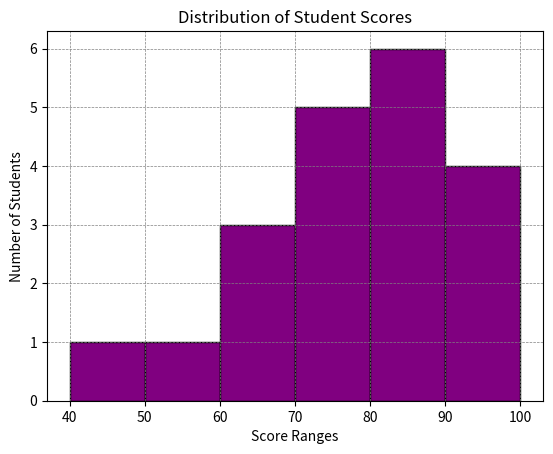

Python code for this plot:
import matplotlib.pyplot as plt

scores = [55, 78, 45, 89, 66, 92, 73, 84, 91, 77, 68, 80, 76,89 ,94 ,72, 88, 95, 67, 81]

plt.hist(scores, bins=[40, 50, 60, 70, 80, 90, 100], color='purple', edgecolor='black')
plt.grid(color = 'grey', linestyle = '--', linewidth = 0.5)
plt.title("Distribution of Student Scores")
plt.xlabel("Score Ranges")
plt.ylabel("Number of Students")
plt.show()